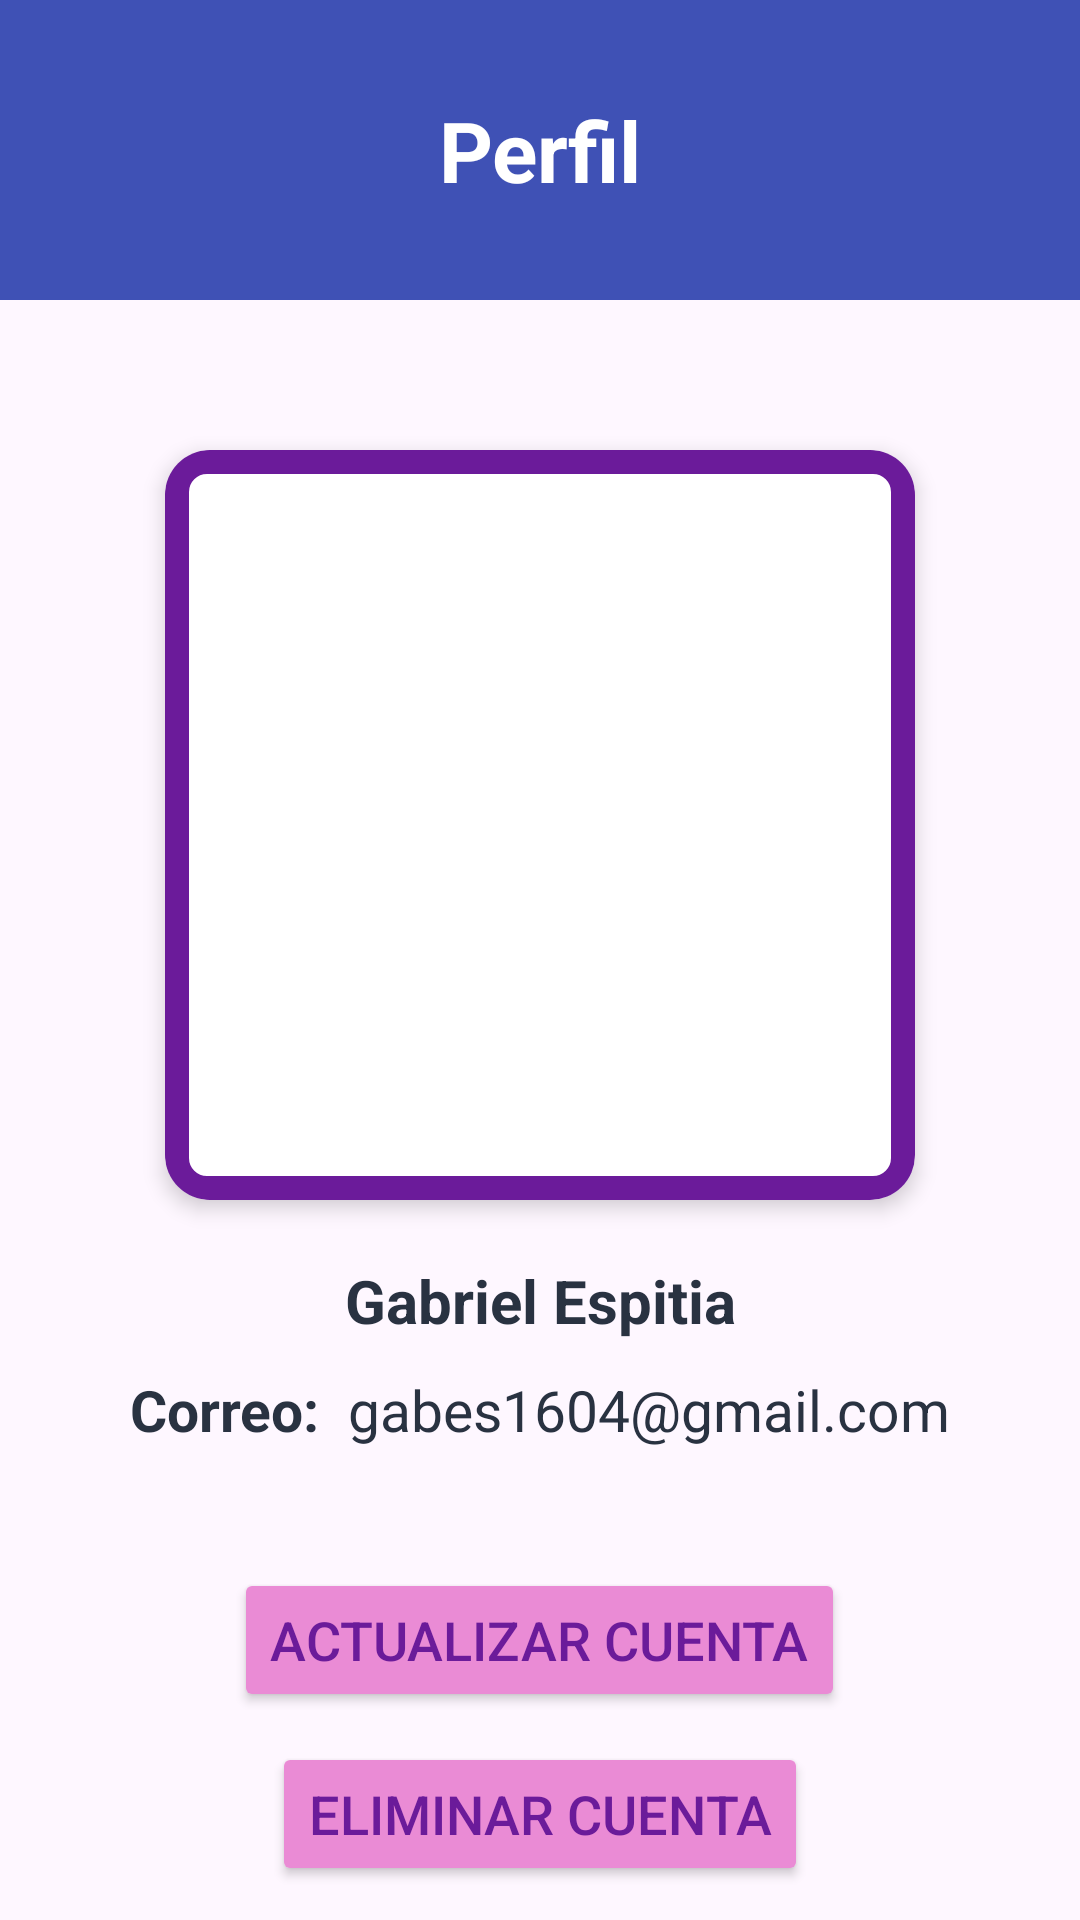

Layout XML and referenced resources for this Android screen:
<!-- AndroidManifest.xml: application theme Theme.PepiTalk -->
<!-- res/layout/activity_perfil.xml -->
<RelativeLayout xmlns:android="http://schemas.android.com/apk/res/android"
    xmlns:app="http://schemas.android.com/apk/res-auto"
    android:layout_width="match_parent"
    android:layout_height="match_parent">

    <com.google.android.material.appbar.MaterialToolbar
        android:id="@+id/toolbarPerfil"
        android:layout_width="match_parent"
        android:layout_height="100dp"
        android:layout_alignParentRight="true"
        android:layout_alignParentLeft="true"
        android:layout_alignParentTop="true"
        android:background="@color/azulOscuro"
        android:minHeight="?attr/actionBarSize"
        android:theme="?attr/actionBarTheme"/>

    <TextView
        android:id="@+id/tituloPerfil"
        android:layout_width="match_parent"
        android:layout_height="100dp"
        android:text="Perfil"
        android:textAlignment="center"
        android:textSize="28sp"
        android:textStyle="bold"
        android:textColor="@color/white"
        android:gravity="center" />

    <ImageButton
        android:id="@+id/butInicio"
        android:layout_width="wrap_content"
        android:layout_height="100dp"
        android:background="@null"
        app:srcCompat="@drawable/icons8_casa_40"
        android:paddingLeft="30dp"/>

    <androidx.cardview.widget.CardView
        android:id="@+id/imagenPerfil1"
        android:layout_width="250dp"
        android:layout_height="250dp"
        android:layout_centerHorizontal="true"
        android:layout_below="@+id/toolbarPerfil"
        app:cardCornerRadius="15dp"
        app:cardElevation="4dp"
        android:paddingTop="20dp"
        android:layout_marginTop="50dp"
        >

        <ImageView
            android:id="@+id/imagenPerfil"
            android:layout_width="match_parent"
            android:layout_height="match_parent"
            app:srcCompat="@drawable/m2"
            android:scaleType="centerCrop" />

        <ImageView
            android:layout_width="match_parent"
            android:layout_height="match_parent"
            android:background="@drawable/border"
            android:scaleType="centerCrop" />

    </androidx.cardview.widget.CardView>

    <TextView
        android:id="@+id/nombre"
        android:layout_width="wrap_content"
        android:layout_height="wrap_content"
        android:text="Gabriel Espitia"
        android:layout_alignParentRight="true"
        android:layout_alignParentLeft="true"
        android:layout_below="@+id/imagenPerfil1"
        android:textAlignment="center"
        android:textStyle="bold"
        android:textSize="20sp"
        android:textColor="@color/letraOscura"
        android:paddingTop="20dp"
        android:paddingBottom="10dp"/>

    <LinearLayout
        android:id="@+id/correoPerfil"
        android:layout_width="wrap_content"
        android:layout_height="wrap_content"
        android:layout_below="@+id/nombre"
        android:gravity="center"
        android:layout_alignParentRight="true"
        android:layout_alignParentLeft="true">

        <TextView
            android:id="@+id/textCorreo"
            android:layout_width="wrap_content"
            android:layout_height="wrap_content"
            android:text="Correo: "
            android:textStyle="bold"
            android:textColor="@color/letraOscura"
            android:textSize="19sp"/>

        <TextView
            android:id="@+id/correo"
            android:layout_width="wrap_content"
            android:layout_height="wrap_content"
            android:text=" gabes1604@gmail.com"
            android:textColor="@color/letraOscura"
            android:textSize="19sp"/>

    </LinearLayout>

    <Button
        android:id="@+id/btnActualizar"
        android:layout_width="wrap_content"
        android:layout_height="wrap_content"
        android:text="Actualizar Cuenta"
        android:layout_below="@id/correoPerfil"
        android:layout_centerHorizontal="true"
        android:textColor="@color/morado"
        android:backgroundTint="@color/rosa"
        android:textSize="18sp"
        android:layout_marginTop="40dp"/>

    <Button
        android:id="@+id/btnEliminar"
        android:layout_width="wrap_content"
        android:layout_height="wrap_content"
        android:text="Eliminar Cuenta"
        android:layout_below="@id/btnActualizar"
        android:layout_centerHorizontal="true"
        android:layout_marginTop="10dp"
        android:textColor="@color/morado"
        android:backgroundTint="@color/rosa"
        android:textSize="18sp"/>

    <Button
        android:id="@+id/btnCerrarSesion"
        android:layout_width="wrap_content"
        android:layout_height="wrap_content"
        android:text="Cerrar Sesión"
        android:layout_below="@id/btnEliminar"
        android:layout_marginTop="10dp"
        android:layout_centerHorizontal="true"
        android:textColor="@color/morado"
        android:backgroundTint="@color/rosa"
        android:textSize="18sp"/>

</RelativeLayout>
<!-- resources referenced by this layout -->
<resources>
  <color name="azulOscuro">#3F51B5</color>
  <color name="letraOscura">#293241</color>
  <color name="morado">#6B1B9A</color>
  <color name="rosa">#EA8BD5</color>
  <color name="white">#FFFFFFFF</color>
  <!-- drawable border (drawable) -->
  <shape xmlns:android="http://schemas.android.com/apk/res/android">
      <solid android:color="@android:color/transparent" />
      <stroke
          android:width="8dp"
          android:color="@color/morado" />
      <corners android:radius="10dp" />
  </shape>
  <style name="Theme.PepiTalk" parent="Base.Theme.PepiTalk" />
  <style name="Base.Theme.PepiTalk" parent="Theme.Material3.DayNight.NoActionBar">
          
          
      </style>
</resources>
